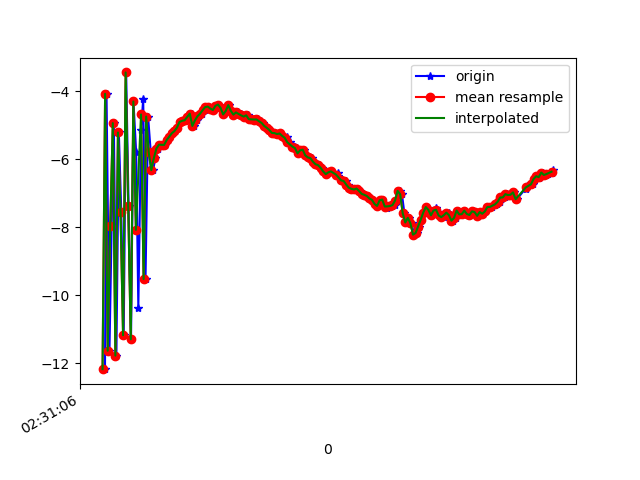

Values plotted in this chart, from the file beside it:
1617849067079, 544710647815878, -12.180201, -0.75598, -12.570389
1617849067091, 544710667046648, -4.07, 0.4833, -7.579
1617849067114, 544710686277418, -11.64, -0.5619, -2.783
1617849067131, 544710705508188, -7.951, -0.005782, -16.25
1617849067148, 544710724738958, -4.932, 0.4157, -0.09557
1617849067168, 544710743969728, -11.78, -0.9885, -9.771
1617849067187, 544710763200498, -5.209, 0.3308, -12.92
1617849067206, 544710782431268, -7.549, -0.07499, 0.7422
1617849067225, 544710801662038, -11.18, -0.9955, -12.28
1617849067244, 544710820892808, -3.44, 0.2189, -12.09
1617849067263, 544710840123578, -7.366, -0.3527, 0.9019
1617849067282, 544710859354348, -11.3, -1.177, -11.81
1617849067301, 544710878585118, -4.296, -0.07766, -12.92
1617849067322, 544710897815888, -5.789, -0.3315, 0.4595
1617849067339, 544710917046658, -10.37, -1.543, -9.822
1617849067360, 544710936277428, -5.141, -0.6188, -14.53
1617849067377, 544710955508198, -4.216, -0.3281, -0.7148
1617849067395, 544710974738968, -9.527, -1.704, -12.85
1617849067415, 544710993969738, -4.74, -0.5606, -13.08
1617849067436, 544711013200508, -5.798, -1.156, -9.301
1617849067454, 544711032431278, -6.319, -1.355, -8.564
1617849067472, 544711051662048, -5.962, -1.395, -7.846
1617849067493, 544711070892818, -5.681, -1.438, -7.761
1617849067510, 544711090123588, -5.566, -1.478, -7.79
1617849067530, 544711109354358, -5.573, -1.653, -7.758
1617849067547, 544711128585128, -5.574, -1.837, -7.695
1617849067568, 544711147815898, -5.43, -1.965, -7.685
1617849067586, 544711167046668, -5.331, -2.004, -7.704
1617849067605, 544711186277438, -5.231, -2.118, -7.7
1617849067626, 544711205508208, -5.169, -2.243, -7.658
1617849067643, 544711224738978, -5.065, -2.393, -7.658
1617849067662, 544711243969748, -4.899, -2.531, -7.648
1617849067681, 544711263200518, -4.865, -2.649, -7.605
1617849067703, 544711282431288, -4.858, -2.821, -7.595
1617849067719, 544711301662058, -4.838, -2.961, -7.624
1617849067739, 544711320892828, -4.753, -3.197, -7.531
1617849067758, 544711340123598, -4.654, -3.299, -7.514
1617849067776, 544711359354368, -5.015, -1.898, -7.52
1617849067796, 544711378585138, -4.854, -2.712, -7.572
1617849067814, 544711397815908, -4.729, -3.477, -7.529
1617849067832, 544711417046678, -4.655, -3.698, -7.508
1617849067856, 544711436277448, -4.554, -3.88, -7.492
1617849067874, 544711455508218, -4.461, -4, -7.48
1617849067891, 544711474738988, -4.445, -4.175, -7.511
1617849067911, 544711493969758, -4.505, -4.261, -7.514
1617849067927, 544711513200528, -4.547, -4.315, -7.545
1617849067948, 544711532431298, -4.423, -4.426, -7.538
1617849067967, 544711551662068, -4.386, -4.497, -7.59
1617849067986, 544711570892838, -4.484, -4.679, -7.641
1617849068006, 544711590123608, -4.676, -4.92, -7.554
1617849068024, 544711609354378, -4.578, -4.964, -7.501
1617849068042, 544711628585148, -4.402, -5.037, -7.567
1617849068062, 544711647815918, -4.574, -5.193, -7.575
1617849068083, 544711667046688, -4.683, -5.316, -7.525
1617849068100, 544711686277458, -4.635, -5.405, -7.502
1617849068119, 544711705508228, -4.6, -5.583, -7.463
1617849068138, 544711724738998, -4.662, -5.698, -7.409
1617849068156, 544711743969768, -4.704, -5.81, -7.397
1617849068174, 544711763200538, -4.741, -5.867, -7.392
1617849068196, 544711782431308, -4.704, -5.931, -7.4
1617849068214, 544711801662078, -4.818, -6.141, -7.36
... 123 more rows
